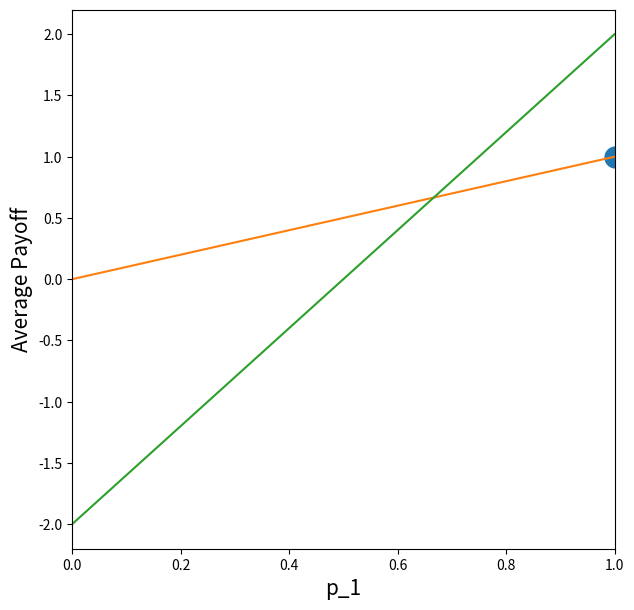
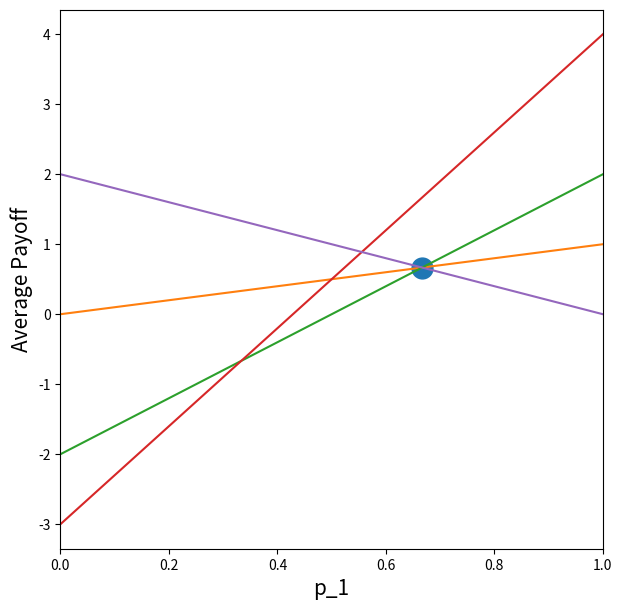
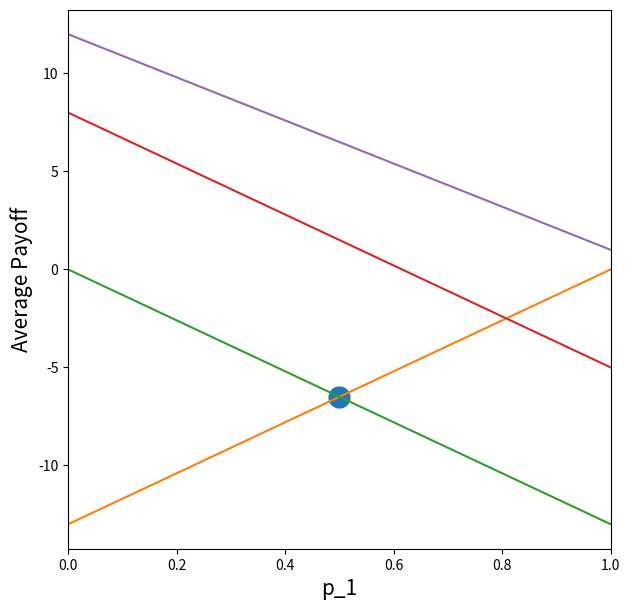

Generate these figures, in order, with matplotlib:
from fractions import Fraction
import numpy as np
import matplotlib.pyplot as plt

def Saddle (Pay):
    a = np.matrix(Pay)
    m,n = a.shape
    minimax = max(a[i,0] for i in range(m))
    for j in range(1, n):
        minimax = min(minimax, max(a[i,j] for i in range(m)))
    maximin = min(a[0,j] for j in range(n))
    for i in range(1, m):
        maximin = max(maximin, min(a[i,j] for j in range(n)))  
    if maximin == minimax:
        print("Saddle Point Solution exists with Value", maximin)
    else:
        print("No Saddle Point Solution Exists")
        print("The minimax is ", minimax)
        print("The maximin is ", maximin)


Pay1=[[1,2],[0,-2]]

Saddle(Pay1)

Pay2=[[0,13,-5,1],[-13,0,8,-12],[5,-8,0,6],[-1,12,-6,0]]

Saddle(Pay2)

Pay3=[[1, 2, 4, 0], [0, -2, -3, 2]]

Saddle(Pay3)

Pay4=[[1, 4, 0], [1, -2, 4], [-1, 2, 3]]

Saddle(Pay4)

def MatrixGame2n(Pay):
# function to analyse 2 matrix game with 2 by n pay-off Pay
    a=np.matrix(Pay)
    m,n=a.shape
    if not m==2:
        return("Warning: The Payoff matrix is not 2 by n")
    U=set()
    for j in range(n):
        U=U | set([(a[0,j]-a[1,j],a[1,j])]) # Utility U[j][0]p + U[j][1]
    p0=0
    Umaxmin=min([a[1,j] for j in range(n)]) # min at p=0
    pmaxmin=0

    # find Uj with min at p0

    while not U==set():
        Umin=list(U)[0] # pick element of U
        for Uj in U: 
            Ujp0=p0*Uj[0]+Uj[1]
            if Ujp0<Umin[1]:
                Umin=Uj
        # intercepts with Umin
        Unew=set()
        pintlist=[]
        for Uj in U:
            if Uj[0]<Umin[0]: #slope Uj< slope Umin
                pintj=-Fraction((Uj[1]-Umin[1]),(Uj[0]-Umin[0]))
                Upintj=pintj*Uj[0]+Uj[1]
                if pintj >=0 and pintj <=1:
                    pintlist=pintlist+[pintj]
                    Unew=Unew | set([Uj])
        U=Unew
        if not U==set():
            p0=min(pintlist)
            Up0=p0*Umin[0]+Umin[1]
            if Umaxmin<Up0:
                pmaxmin=p0
                Umaxmin=Up0
            if len(U)==1: 
                Up1=list(U)[0][0]+list(U)[0][1]
                if Umaxmin<Up1:
                    pmaxmin=1
                    Umaxmin=Up1
    print("Optimal strategy is (A_1,A_2) played with probabilities (",pmaxmin,",",1-pmaxmin, ") and with average pay-off of",Umaxmin)
    plt.figure(figsize=(7, 7))
    plt.xlim([0, 1]) 
    plt.xlabel('p_1',size=15)
    plt.ylabel('Average Payoff',size=15)
    plt.plot([pmaxmin], [Umaxmin], marker=".", markersize=30)      
    for j in range(n):
        plt.plot([0,1],[a[1,j],a[0,j]])

print(Pay1)
Saddle(Pay1)
MatrixGame2n(Pay1)



print(Pay2)
Saddle(Pay2)
MatrixGame2n(Pay2)

print(Pay3)
Saddle(Pay3)
MatrixGame2n(Pay3)

print(Pay4)
Saddle(Pay4)
MatrixGame2n(Pay4)

Pay=[[0,-13,-5,1],
     [-13,0,8,+12]]
Saddle(Pay)
MatrixGame2n(Pay)



